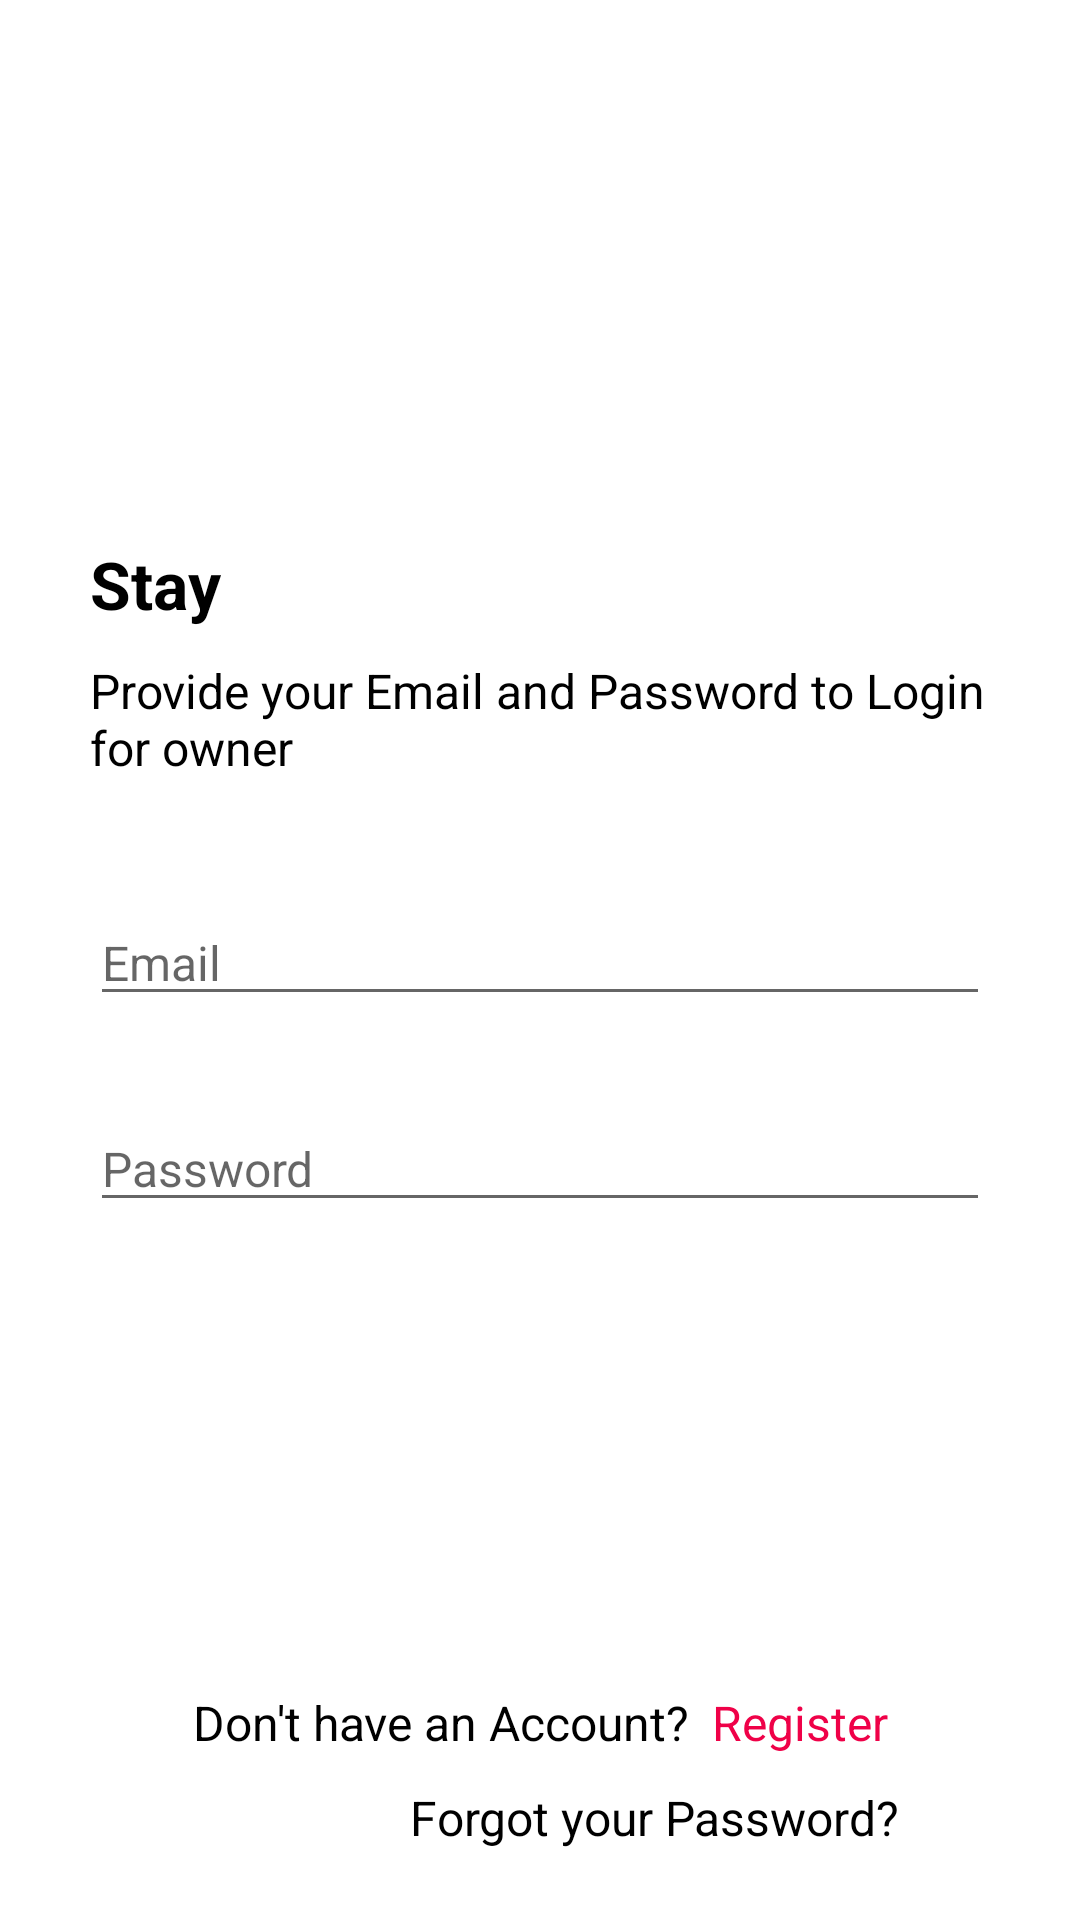

Android layout source for this screen:
<!-- AndroidManifest.xml: application theme Theme.HouseRentalManagement -->
<!-- res/layout/activity_login_owner.xml -->
<?xml version="1.0" encoding="utf-8"?>
<LinearLayout xmlns:android="http://schemas.android.com/apk/res/android"
    xmlns:tools="http://schemas.android.com/tools"
    android:layout_width="match_parent"
    android:layout_height="match_parent"
    android:background="@color/background"
    android:orientation="vertical"
    tools:context=".houseOwner.LoginOwner">

    <LinearLayout
        android:layout_width="match_parent"
        android:layout_height="match_parent"
        android:layout_marginLeft="30dp"
        android:layout_marginRight="30dp"
        android:orientation="vertical">

        <ImageView
            android:layout_width="100dp"
            android:layout_height="100dp"
            android:layout_marginTop="40dp"
            android:src="@drawable/logo" />

        <TextView
            android:layout_width="wrap_content"
            android:layout_height="wrap_content"
            android:layout_marginTop="40dp"
            android:text="@string/title_app"
            android:textColor="@color/textColor"
            android:textSize="22sp"
            android:textStyle="bold" />

        <TextView
            android:layout_width="wrap_content"
            android:layout_height="wrap_content"
            android:layout_marginTop="10dp"
            android:text="Provide your Email and Password to Login for owner"
            android:textColor="@color/textColor"
            android:textSize="16sp" />


        <EditText
            android:id="@+id/et_email"
            android:layout_width="match_parent"
            android:layout_height="wrap_content"
            android:layout_marginTop="40dp"
            android:hint="Email"
            android:textColor="@color/textColor"
            android:textSize="16sp" />

        <EditText
            android:id="@+id/et_password"
            android:layout_width="match_parent"
            android:layout_height="wrap_content"
            android:layout_marginTop="30dp"
            android:hint="Password"
            android:textColor="@color/textColor"
            android:textSize="16sp" />

        <Button
            android:id="@+id/btn_login"
            android:layout_width="match_parent"
            android:layout_height="wrap_content"
            android:layout_gravity="bottom"
            android:layout_marginTop="100dp"
            android:background="@drawable/bg_rounded_input_field"
            android:text="Login"
            android:textAllCaps="false"
            android:textColor="@color/white"
            android:textSize="16sp" />

        <LinearLayout
            android:layout_width="match_parent"
            android:layout_height="wrap_content"
            android:layout_marginTop="8dp"
            android:gravity="center"
            android:orientation="horizontal">

            <TextView
                android:layout_width="wrap_content"
                android:layout_height="wrap_content"
                android:text="Don't have an Account?"
                android:textAlignment="center"
                android:textColor="@color/textColor"
                android:textSize="16sp" />

            <TextView
                android:id="@+id/tv_registerButton"
                android:layout_width="wrap_content"
                android:layout_height="wrap_content"
                android:layout_marginLeft="8dp"
                android:text="Register"
                android:textAlignment="center"
                android:textColor="@color/textGreen"
                android:textSize="16sp" />

        </LinearLayout>

        <LinearLayout
            android:layout_width="match_parent"
            android:layout_height="wrap_content"
            android:gravity="end"
            android:orientation="horizontal">

            <TextView
                android:id="@+id/tv_forgotPassword"
                android:layout_width="wrap_content"
                android:layout_height="wrap_content"
                android:layout_marginTop="10dp"
                android:layout_marginRight="30dp"
                android:text="Forgot your Password?"
                android:textColor="@color/textColor"
                android:textSize="16sp" />

        </LinearLayout>

    </LinearLayout>


</LinearLayout>
<!-- resources referenced by this layout -->
<resources>
  <color name="background">#FFFFFFFF</color>
  <color name="textColor">#FF000000</color>
  <color name="textGreen">#ef0148</color>
  <color name="white">#FFFFFFFF</color>
  <string name="title_app">Stay</string>
  <style name="Theme.HouseRentalManagement" parent="Theme.MaterialComponents.DayNight.NoActionBar">
          
          <item name="colorPrimary">@color/background4</item>
          <item name="colorPrimaryVariant">@color/white</item>
          <item name="colorOnPrimary">@color/white</item>
          
          <item name="colorSecondary">@color/teal_200</item>
          <item name="colorSecondaryVariant">@color/teal_700</item>
          <item name="colorOnSecondary">@color/black</item>
          
          <item name="android:statusBarColor" tools:targetApi="l">?attr/colorPrimaryVariant</item>
          
      </style>
  <color name="background4">#2a54f4</color>
  <color name="teal_200">#FF03DAC5</color>
  <color name="teal_700">#FF018786</color>
  <color name="black">#FF000000</color>
</resources>
